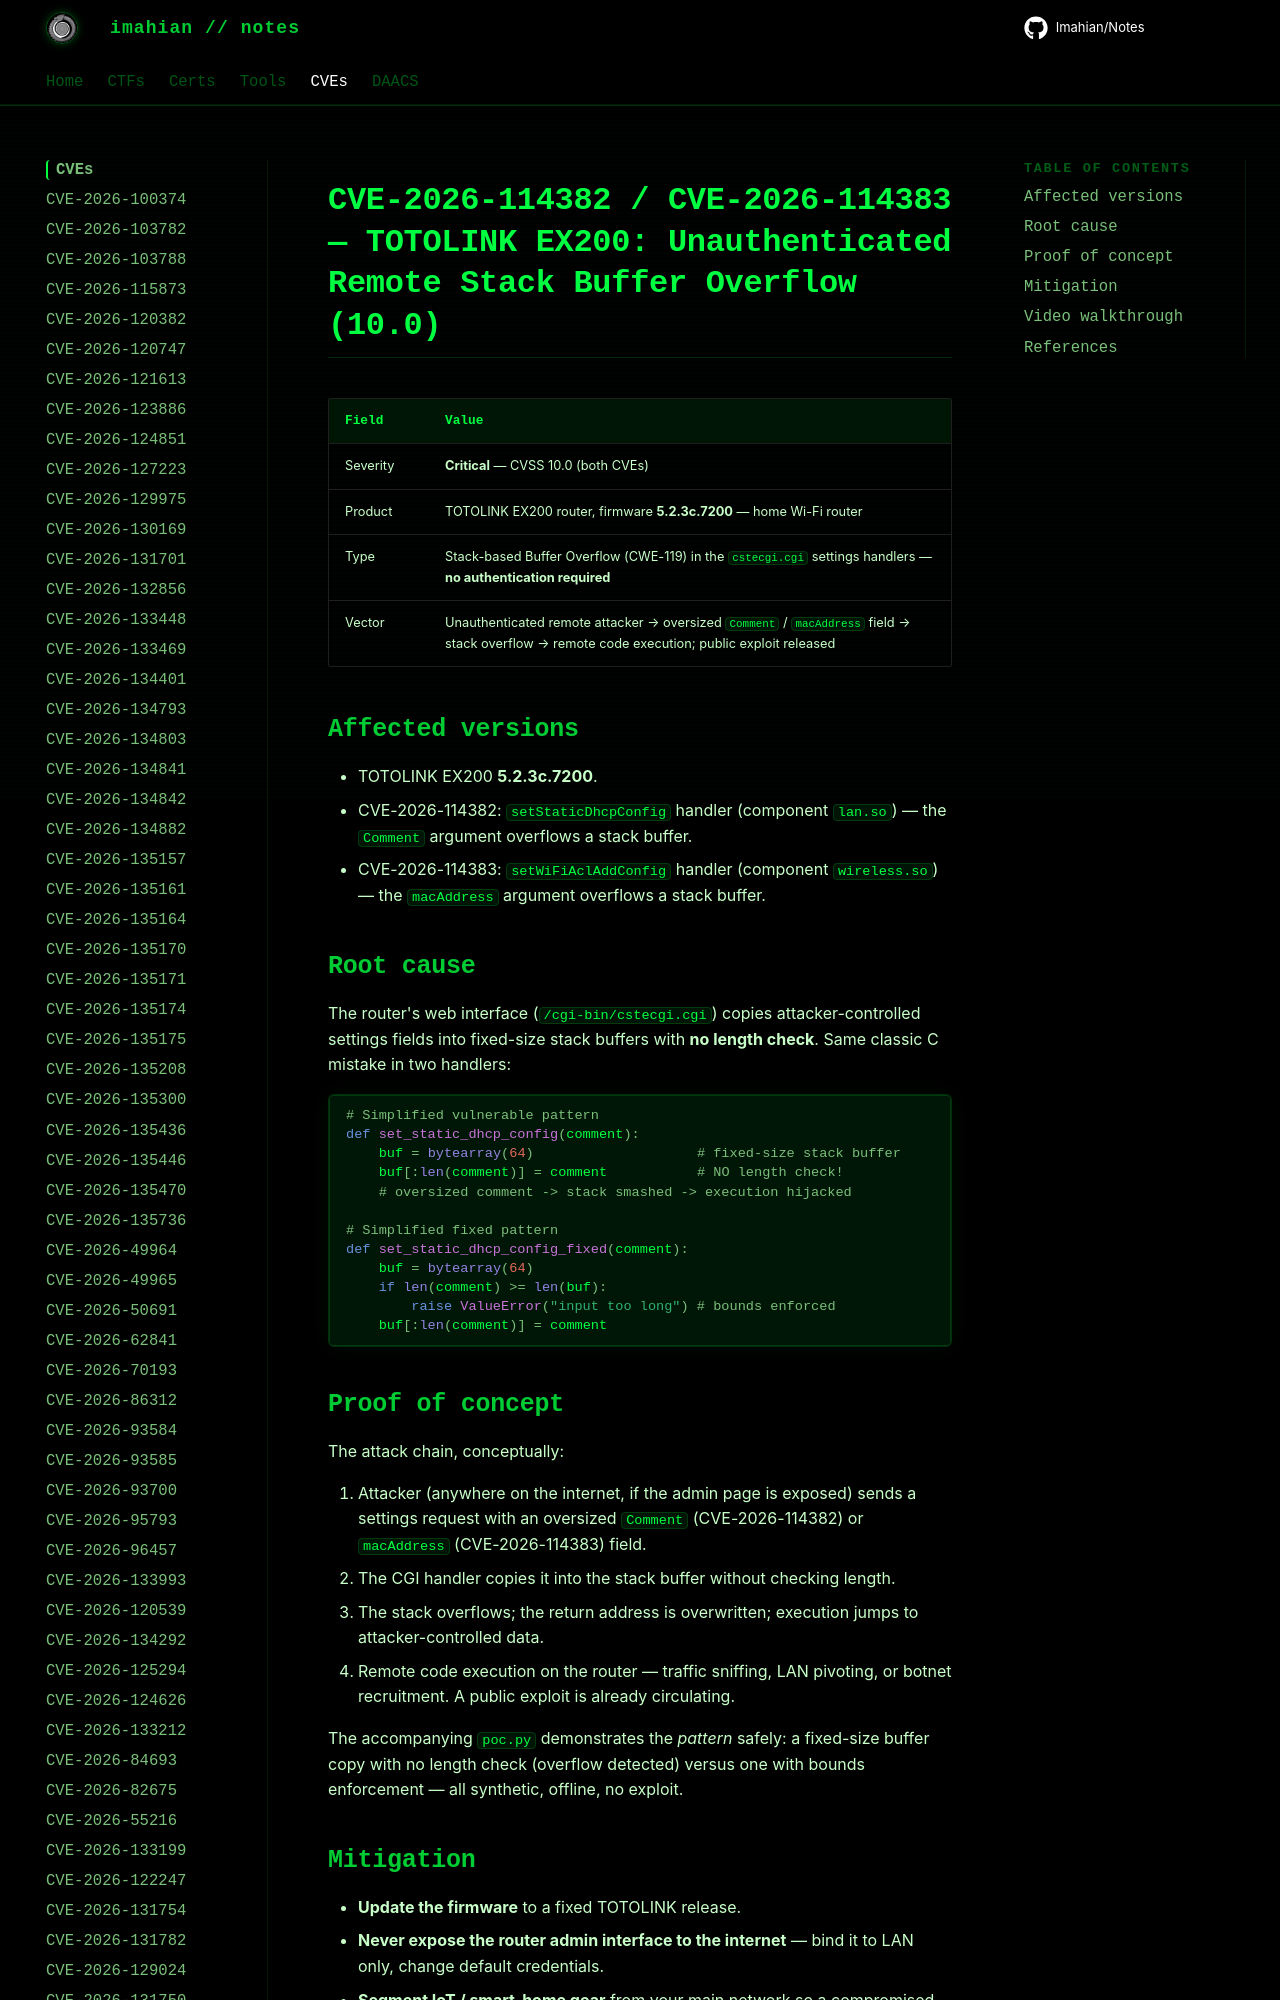

repository: Imahian/Notes · page: CVEs/CVE-2026-114382/index.html · generator: mkdocs

# CVE-2026-114382 / CVE-2026-114383 — TOTOLINK EX200: Unauthenticated Remote Stack Buffer Overflow (10.0)

| Field | Value |
|---|---|
| Severity | **Critical** — CVSS 10.0 (both CVEs) |
| Product | TOTOLINK EX200 router, firmware **5.2.3c.7200** — hom
